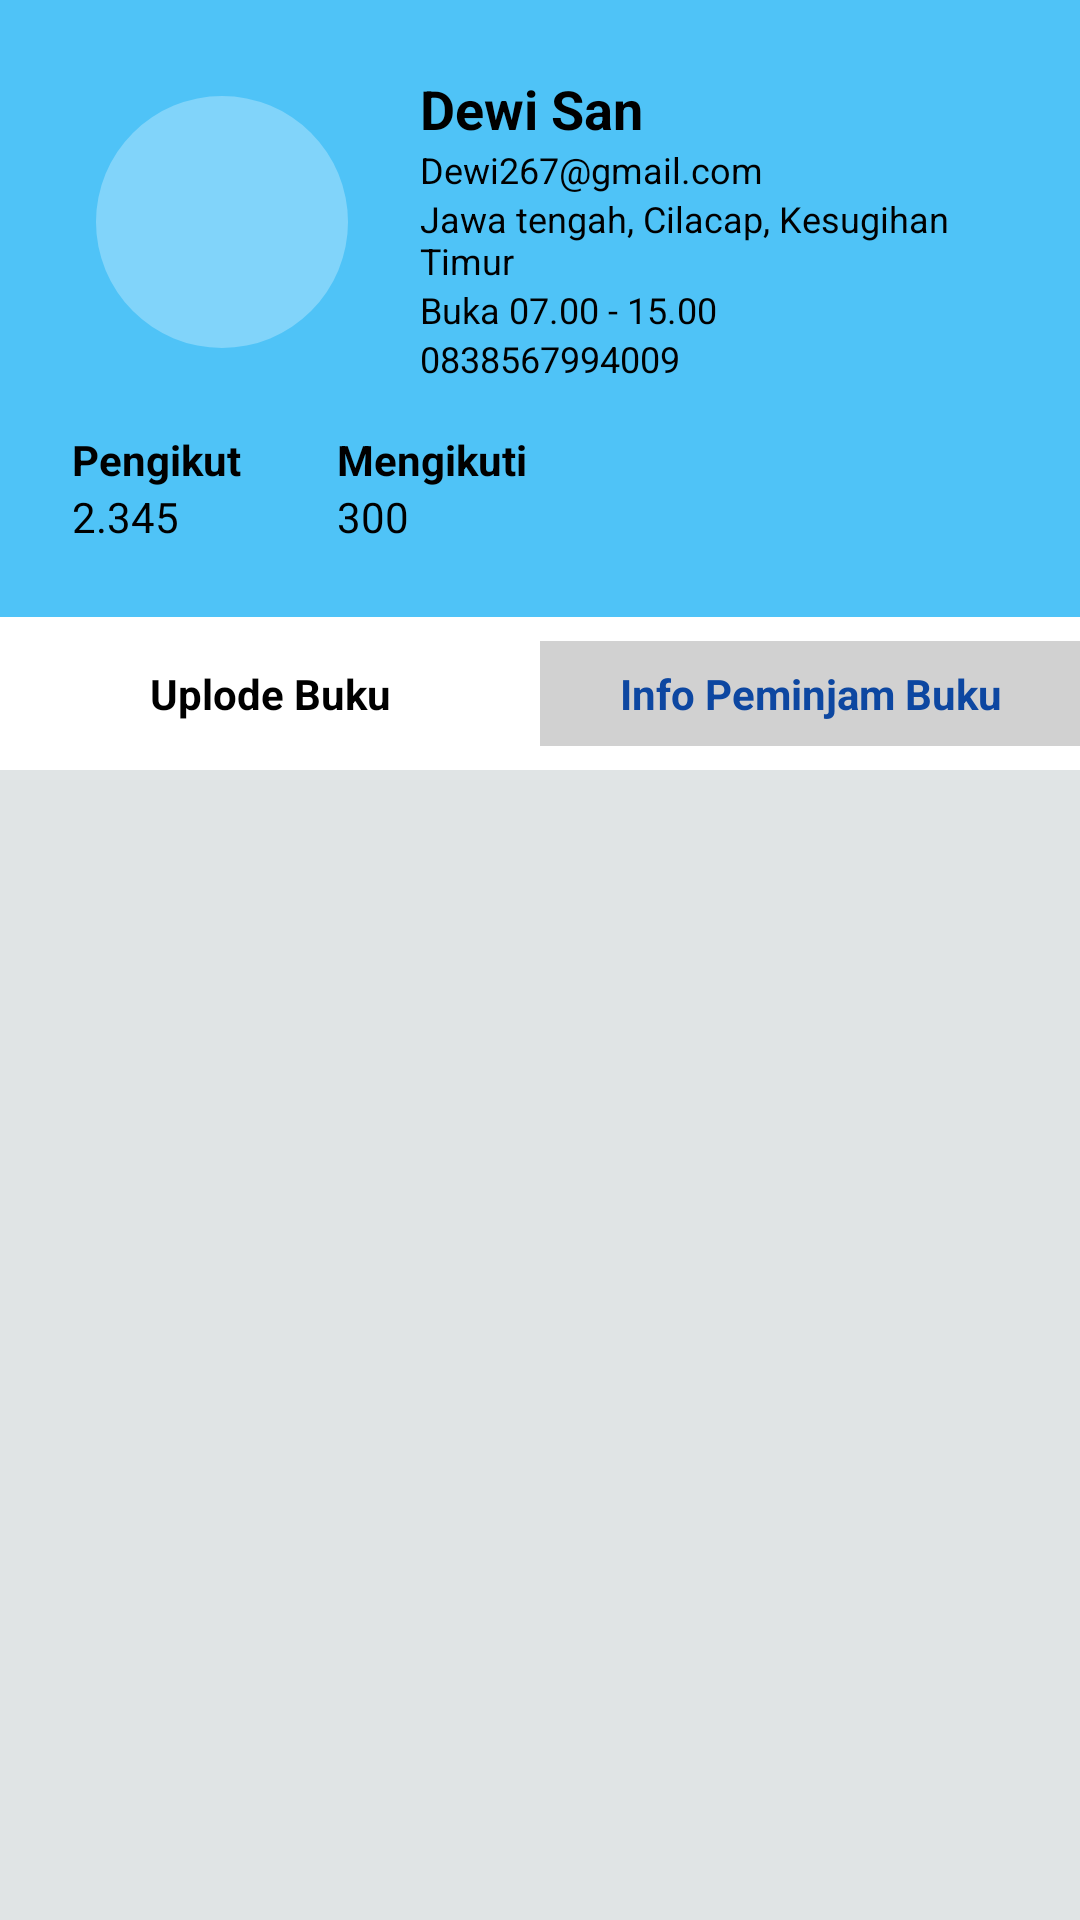

Android layout source for this screen:
<!-- AndroidManifest.xml: application theme Theme.LibroHub -->
<!-- res/layout/activity_borrower_info.xml -->
<?xml version="1.0" encoding="utf-8"?>
<androidx.constraintlayout.widget.ConstraintLayout xmlns:android="http://schemas.android.com/apk/res/android"
    xmlns:app="http://schemas.android.com/apk/res-auto"
    xmlns:tools="http://schemas.android.com/tools"
    android:layout_width="match_parent"
    android:layout_height="match_parent"
    android:background="#E0E4E5"
    tools:context=".BorrowerInfoActivity">

    <ScrollView
        android:layout_width="match_parent"
        android:layout_height="match_parent">

        <LinearLayout
            android:layout_width="match_parent"
            android:layout_height="wrap_content"
            android:orientation="vertical">

            
            <LinearLayout
                android:id="@+id/headerProfileInfo"
                android:layout_width="match_parent"
                android:layout_height="wrap_content"
                android:background="#4FC3F7"
                android:orientation="vertical"
                android:padding="24dp">

                <LinearLayout
                    android:layout_width="match_parent"
                    android:layout_height="wrap_content"
                    android:orientation="horizontal">

                    <com.google.android.material.imageview.ShapeableImageView
                        android:layout_width="100dp"
                        android:layout_height="100dp"
                        android:background="#81D4FA"
                        android:padding="8dp"
                        android:scaleType="centerCrop"
                        android:src="@drawable/baseline_account_circle_24"
                        app:shapeAppearanceOverlay="@style/CircleImageView" />

                    <LinearLayout
                        android:layout_width="match_parent"
                        android:layout_height="wrap_content"
                        android:layout_marginStart="16dp"
                        android:orientation="vertical">

                        <TextView
                            android:id="@+id/tvLibNameHeader"
                            android:layout_width="wrap_content"
                            android:layout_height="wrap_content"
                            android:text="Dewi San"
                            android:textColor="@color/black"
                            android:textSize="18sp"
                            android:textStyle="bold" />

                        <TextView
                            android:id="@+id/tvLibEmailHeader"
                            android:layout_width="wrap_content"
                            android:layout_height="wrap_content"
                            android:text="Dewi267@gmail.com"
                            android:textColor="@color/black"
                            android:textSize="12sp" />

                        <TextView
                            android:id="@+id/tvLibLocationHeader"
                            android:layout_width="wrap_content"
                            android:layout_height="wrap_content"
                            android:text="Jawa tengah, Cilacap, Kesugihan Timur"
                            android:textColor="@color/black"
                            android:textSize="12sp" />

                        <TextView
                            android:id="@+id/tvLibHoursHeader"
                            android:layout_width="wrap_content"
                            android:layout_height="wrap_content"
                            android:text="Buka 07.00 - 15.00"
                            android:textColor="@color/black"
                            android:textSize="12sp" />

                        <TextView
                            android:id="@+id/tvLibContactHeader"
                            android:layout_width="wrap_content"
                            android:layout_height="wrap_content"
                            android:text="0838567994009"
                            android:textColor="@color/black"
                            android:textSize="12sp" />
                    </LinearLayout>
                </LinearLayout>

                <LinearLayout
                    android:layout_width="match_parent"
                    android:layout_height="wrap_content"
                    android:layout_marginTop="16dp"
                    android:orientation="horizontal">

                    <LinearLayout
                        android:layout_width="wrap_content"
                        android:layout_height="wrap_content"
                        android:orientation="vertical">
                        <TextView
                            android:layout_width="wrap_content"
                            android:layout_height="wrap_content"
                            android:text="Pengikut"
                            android:textColor="@color/black"
                            android:textStyle="bold" />
                        <TextView
                            android:layout_width="wrap_content"
                            android:layout_height="wrap_content"
                            android:text="2.345"
                            android:textColor="@color/black" />
                    </LinearLayout>

                    <LinearLayout
                        android:layout_width="wrap_content"
                        android:layout_height="wrap_content"
                        android:layout_marginStart="32dp"
                        android:orientation="vertical">
                        <TextView
                            android:layout_width="wrap_content"
                            android:layout_height="wrap_content"
                            android:text="Mengikuti"
                            android:textColor="@color/black"
                            android:textStyle="bold" />
                        <TextView
                            android:layout_width="wrap_content"
                            android:layout_height="wrap_content"
                            android:text="300"
                            android:textColor="@color/black" />
                    </LinearLayout>
                </LinearLayout>
            </LinearLayout>

            
            <LinearLayout
                android:layout_width="match_parent"
                android:layout_height="wrap_content"
                android:background="@color/white"
                android:orientation="horizontal"
                android:paddingVertical="8dp">

                <TextView
                    android:id="@+id/tvBtnUploadBook"
                    android:layout_width="0dp"
                    android:layout_height="wrap_content"
                    android:layout_weight="1"
                    android:gravity="center"
                    android:text="Uplode Buku"
                    android:textColor="@color/black"
                    android:textStyle="bold"
                    android:paddingVertical="8dp" />

                <TextView
                    android:id="@+id/tvBtnLoanInfo"
                    android:layout_width="0dp"
                    android:layout_height="wrap_content"
                    android:layout_weight="1"
                    android:gravity="center"
                    android:text="Info Peminjam Buku"
                    android:textColor="#0D47A1"
                    android:textStyle="bold"
                    android:background="#D1D1D1"
                    android:paddingVertical="8dp" />
            </LinearLayout>

            
            <LinearLayout
                android:id="@+id/borrowerInfoContainer"
                android:layout_width="match_parent"
                android:layout_height="wrap_content"
                android:orientation="vertical"
                android:padding="16dp" />

            <TextView
                android:id="@+id/tvNoBorrowers"
                android:layout_width="match_parent"
                android:layout_height="wrap_content"
                android:layout_marginTop="100dp"
                android:gravity="center"
                android:text="Belum ada data peminjaman"
                android:textColor="@color/gray_text"
                android:textSize="16sp"
                android:visibility="gone" />

        </LinearLayout>
    </ScrollView>

</androidx.constraintlayout.widget.ConstraintLayout>
<!-- resources referenced by this layout -->
<resources>
  <color name="black">#FF000000</color>
  <color name="gray_text">#757575</color>
  <color name="white">#FFFFFFFF</color>
  <style name="CircleImageView" parent="">
          <item name="cornerSize">50%</item>
      </style>
  <style name="Theme.LibroHub" parent="Theme.MaterialComponents.DayNight.NoActionBar">
          
          <item name="colorPrimary">@color/primary_dark</item>
          <item name="colorPrimaryVariant">@color/primary_dark</item>
          <item name="colorOnPrimary">@color/white</item>
          
          <item name="colorSecondary">@color/primary_light</item>
          <item name="colorSecondaryVariant">@color/primary_light</item>
          <item name="colorOnSecondary">@color/black</item>
          
          <item name="android:statusBarColor">?attr/colorPrimaryVariant</item>
          
      </style>
  <color name="primary_dark">#00BCD4</color>
  <color name="primary_light">#B2EBF2</color>
</resources>
